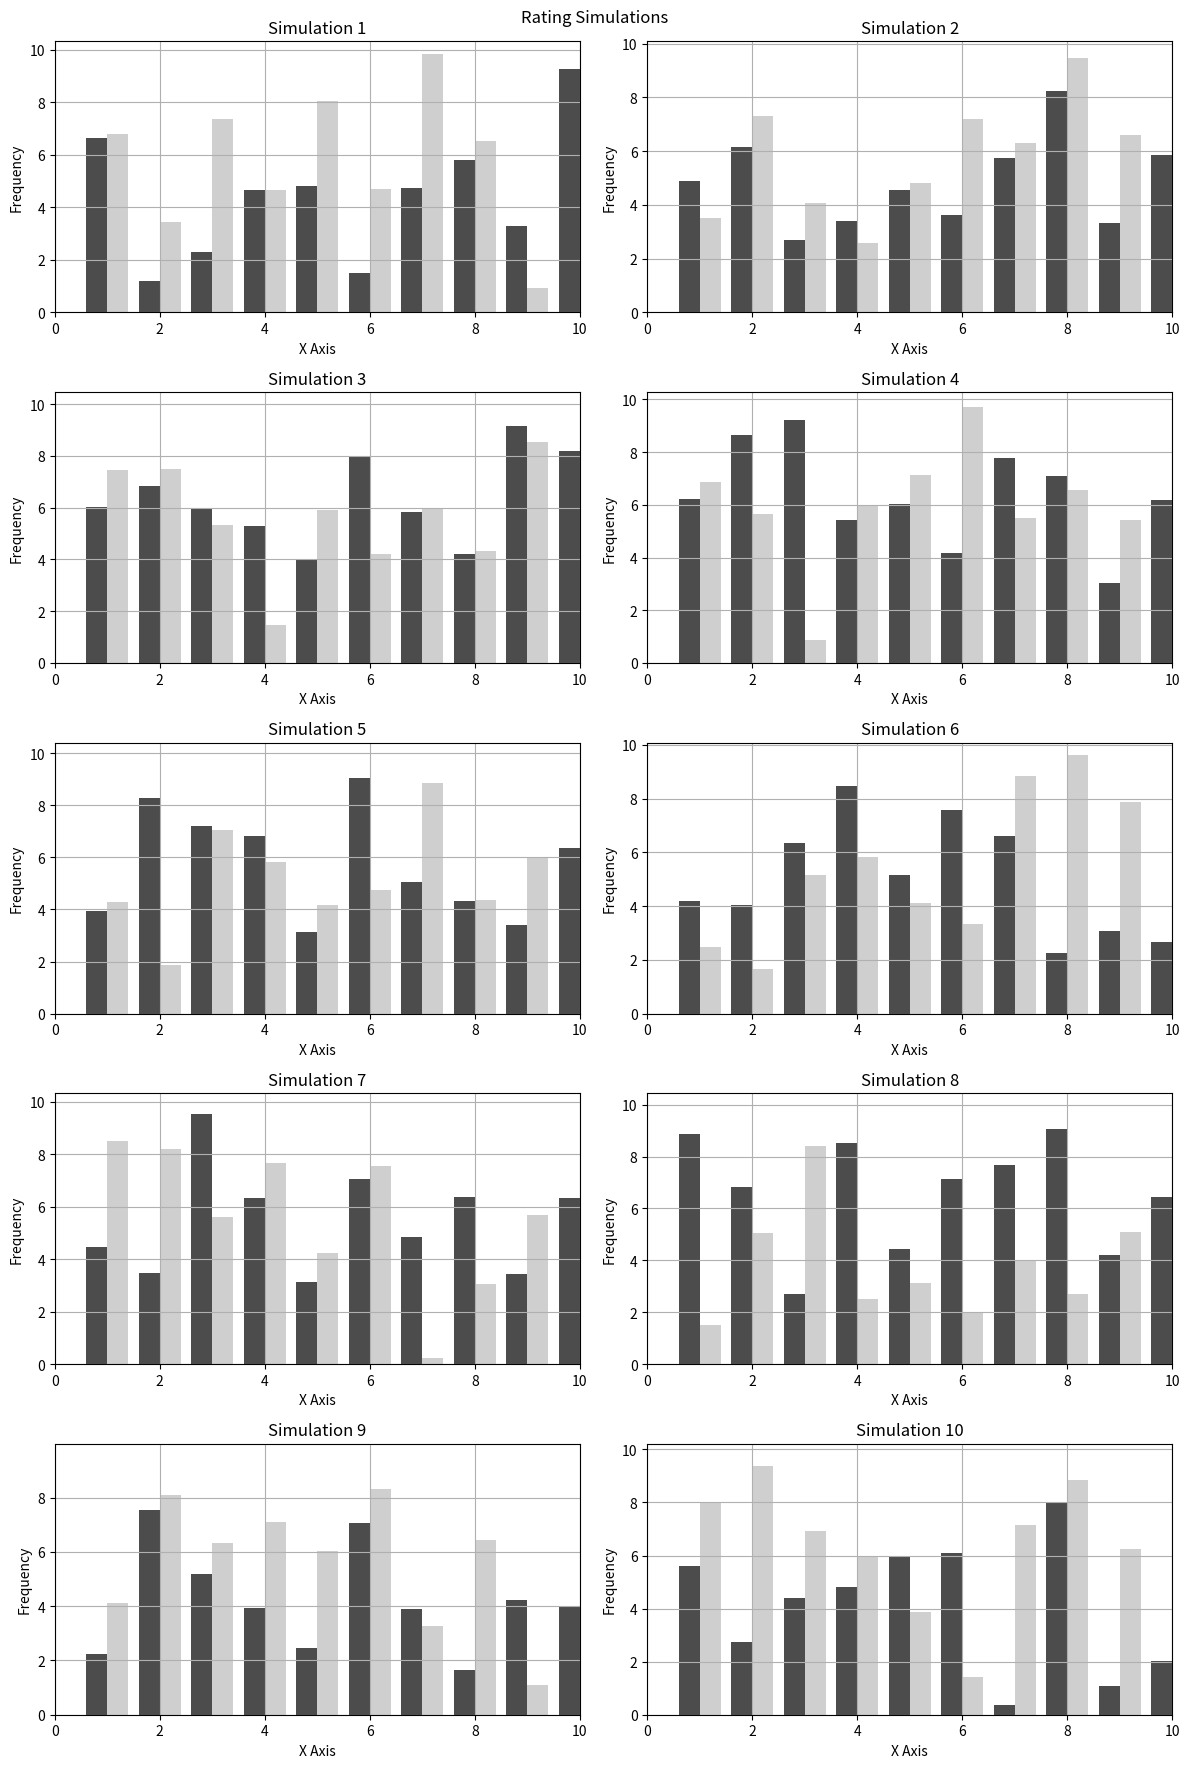
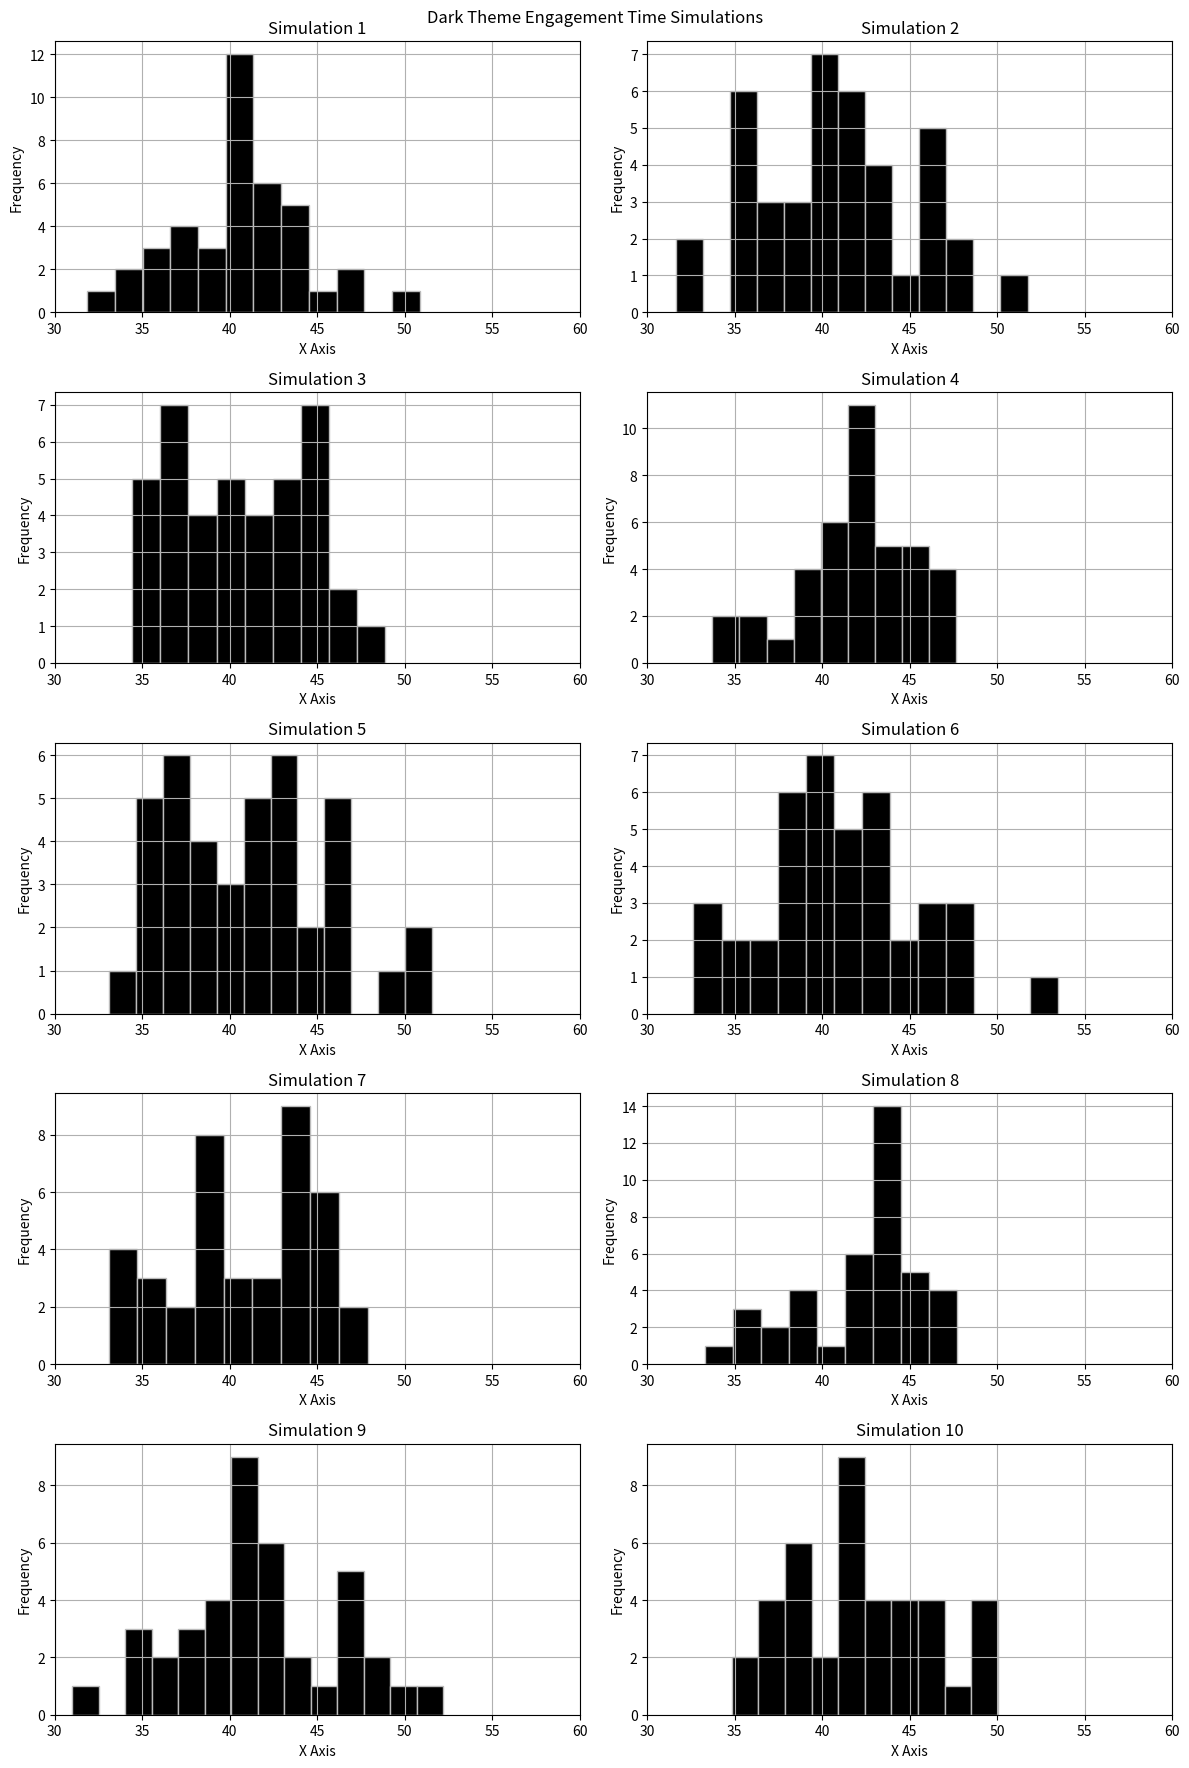
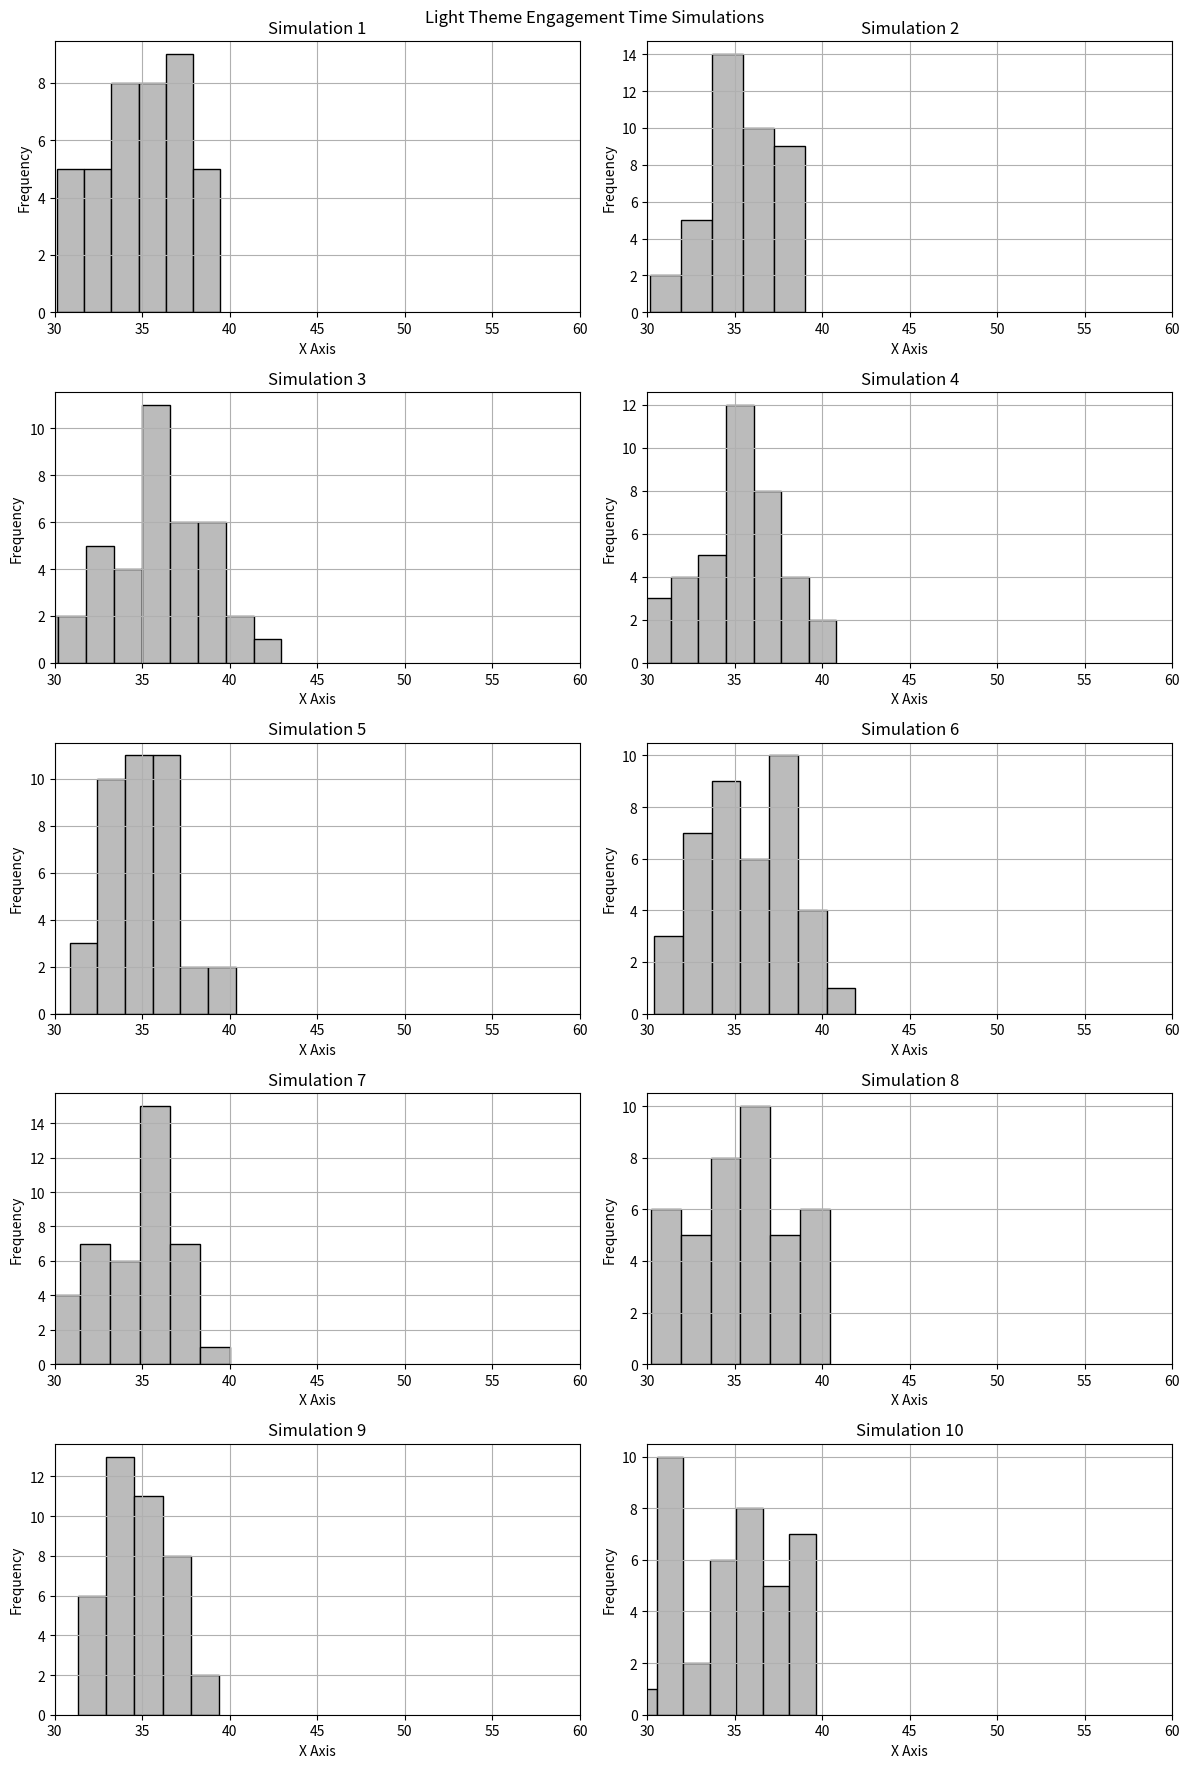

Recreate these plots in Python, in order.
import matplotlib.pyplot as plt
import scipy.interpolate as interp
import numpy as np

dark_rating_mean_value = 5.65
dark_rating_std_deviation = 2.554897258208243
light_rating_mean_value = 5.5
light_rating_std_deviation = 3.024896692450835

dark_engagement_time_mean_value = 41.225
dark_engagement_time_std_deviation = 4.198139468859985
light_engagement_time_mean_value = 35.325
light_engagement_time_std_deviation = 2.601802259972883


def generate_positive_normal_distribution(mean_value, std_dev, population_size):
    samples = []
    while len(samples) < population_size:
        value = np.random.normal(loc=mean_value, scale=std_dev)
        if 10 >= value >= 0:
            samples.append(value)
    return np.array(samples)

def simulate_plots(mean_value1, std_dev1, mean_value2, std_dev2,
                   title, color1, color2, sample_size=40,
                   population_size=1000, simulation_amount=10):
    # Generate sample data for all graphs
    generated_data = []
    for i in range(simulation_amount):
        # Get 40 values from 1000 generated
        sample1 = generate_positive_normal_distribution(mean_value1, std_dev1, population_size)[:sample_size]
        sample2 = generate_positive_normal_distribution(mean_value2, std_dev2, population_size)[:sample_size]
        generated_data.append((sample1, sample2))

    # Plot settings
    COLS = 2
    # ROWS = int((simulation_amount / COLS) + 1)
    ROWS = 5
    width = 0.4
    # Create subplots for histograms on one canvas
    fig, axes = plt.subplots(ROWS, COLS, figsize=(12, 18))  # 5 rows, 2 columns

    # Iterate through the subplots and plot histograms
    for i, ax in enumerate(axes.flatten()):
        ax.bar(list(j - width / 2 for j in range(1, 41)), generated_data[i][0], width, color=color1, alpha=0.7)
        ax.bar(list(j + width / 2 for j in range(1, 41)), generated_data[i][1], width, color=color2, alpha=0.7)
        ax.set_title(f"Simulation {i + 1}")
        ax.set_xlabel("X Axis")
        ax.set_ylabel("Frequency")
        ax.set_xlim(0, 10)
        ax.grid(True)

    # Add a title to the whole canvas
    plt.suptitle(title)

    # Adjust layout
    plt.tight_layout()

    # Show the plot
    plt.show()


def simulate_hists(mean_value, std_dev, title, color,
                   edgecolor, sample_size=40, population_size=1000, simulation_amount=10):
    # Generate sample data for all graphs
    generated_data = []
    for i in range(simulation_amount):
        # generated_data.append(
        #     np.random.normal(loc=mean_value, scale=std_dev, size=40))
        generated_data.append(
            np.random.normal(loc=mean_value, scale=std_dev, size=population_size)[:sample_size])

    # Plot settings
    COLS = 2
    # ROWS = int((simulation_amount / COLS) + 1)
    ROWS = 5
    bin_width = 1.5
    # Create subplots for histograms on one canvas
    fig, axes = plt.subplots(ROWS, COLS, figsize=(12, 18))  # 5 rows, 2 columns

    # Iterate through the subplots and plot histograms
    for i, ax in enumerate(axes.flatten()):
        ax.hist(generated_data[i],
                int((max(generated_data[i]) - min(generated_data[i])) / bin_width), color=color,
                edgecolor=edgecolor)
        ax.set_title(f"Simulation {i + 1}")
        ax.set_xlabel("X Axis")
        ax.set_ylabel("Frequency")
        ax.set_xlim(30, 60)
        ax.grid(True)

    # Add a title to the whole canvas
    plt.suptitle(title)

    # Adjust layout
    plt.tight_layout()

    # Show the plot
    plt.show()


simulate_plots(dark_rating_mean_value, dark_rating_std_deviation, light_rating_mean_value, light_rating_std_deviation,
               "Rating Simulations", "#000000", "#bbbbbb")
simulate_hists(dark_engagement_time_mean_value, dark_engagement_time_std_deviation,
               "Dark Theme Engagement Time Simulations", "#000000", "#bbbbbb")
simulate_hists(light_engagement_time_mean_value, light_engagement_time_std_deviation,
               "Light Theme Engagement Time Simulations", "#bbbbbb", "#000000")
